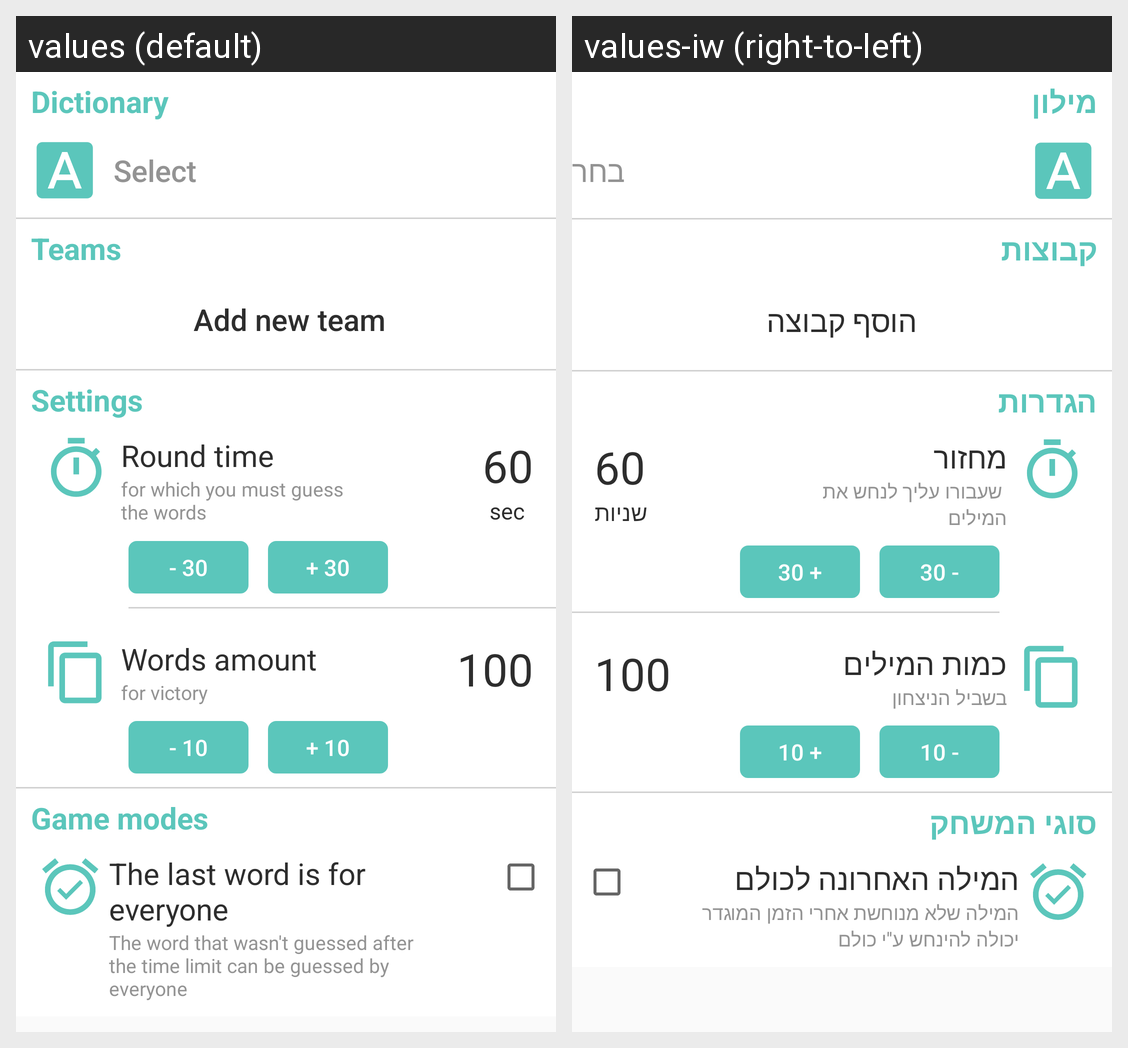

Strings drawn on this Android screen and how each of the app's shown locales translates them:
Android screen res/layout/activity_new_game.xml rendered under 2 locales, left to right: values (default), values-iw (right-to-left). Device: Nexus 5 (rendered at 1080×1920; each locale shown at half size, 540×960, under a caption strip naming it); theme withDarkMenu.
Strings drawn on this screen, with the default value and each locale's value (text and hints the layout hard-codes, and strings that could not be matched under every locale, appear in the picture but are not listed):

dictionary
  values: Dictionary
  values-iw: מילון

select_dictionary
  values: Select
  values-iw: בחר

game_teams
  values: Teams
  values-iw: קבוצות

add_team
  values: Add new team
  values-iw: הוסף קבוצה 

settings
  values: Settings
  values-iw: הגדרות

round_time
  values: Round time
  values-iw: מחזור

round_time_explanation
  values: for which you must guess the words
  values-iw:  שעבורו עליך לנחש את המילים

seconds
  values: sec
  values-iw: שניות

words_amount
  values: Words amount
  values-iw: כמות המילים

for_victory
  values: for victory
  values-iw: בשביל הניצחון

game_mode
  values: Game modes
  values-iw: סוגי המשחק

last_word
  values: The last word is for everyone
  values-iw: המילה האחרונה לכולם

last_word_explanation
  values: The word that wasn't guessed after the time limit can be guessed by everyone
  values-iw: המילה שלא מנוחשת אחרי הזמן המוגדר יכולה להינחש ע''י כולם
